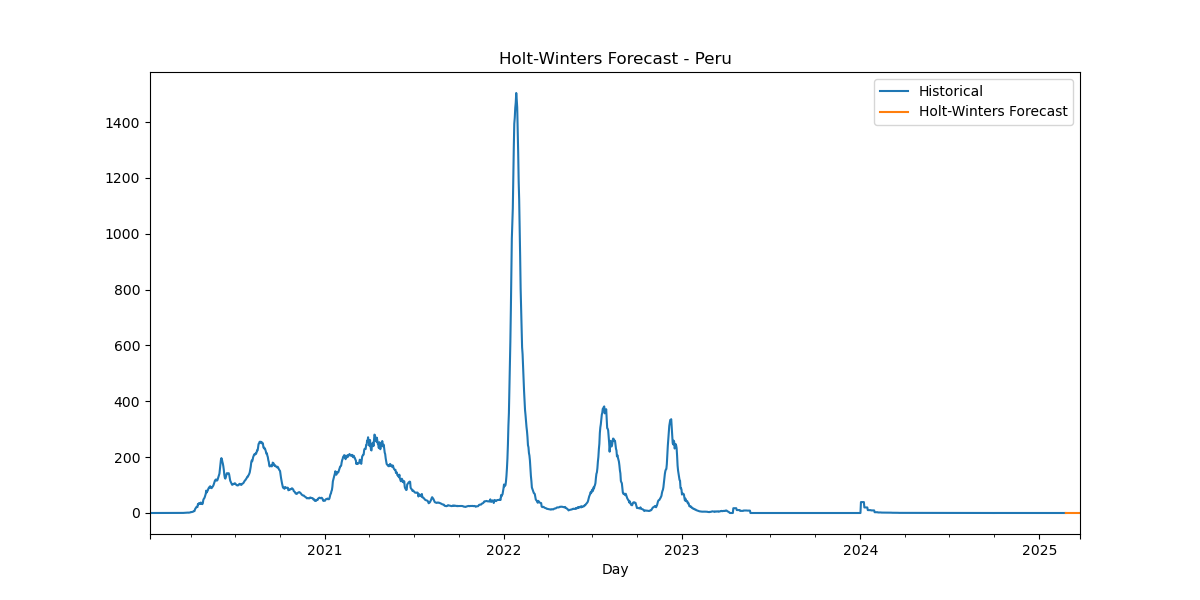

The table this chart was drawn from, first rows:
Date, HW_Forecast
2025-02-24, 0.003991
2025-02-25, 0.007032
2025-02-26, 0.01779
2025-02-27, 0.002052
2025-02-28, -0.006797
2025-03-01, -0.004286
2025-03-02, 2.153855754343263e-05
2025-03-03, 0.003991
2025-03-04, 0.007032
2025-03-05, 0.01779
2025-03-06, 0.002052
2025-03-07, -0.006797
2025-03-08, -0.004286
2025-03-09, 2.153855754343263e-05
2025-03-10, 0.003991
2025-03-11, 0.007032
2025-03-12, 0.01779
2025-03-13, 0.002052
2025-03-14, -0.006797
2025-03-15, -0.004286
2025-03-16, 2.153855754343263e-05
2025-03-17, 0.003991
2025-03-18, 0.007032
2025-03-19, 0.01779
2025-03-20, 0.002052
2025-03-21, -0.006797
2025-03-22, -0.004286
2025-03-23, 2.153855754343263e-05
2025-03-24, 0.003991
2025-03-25, 0.007032
